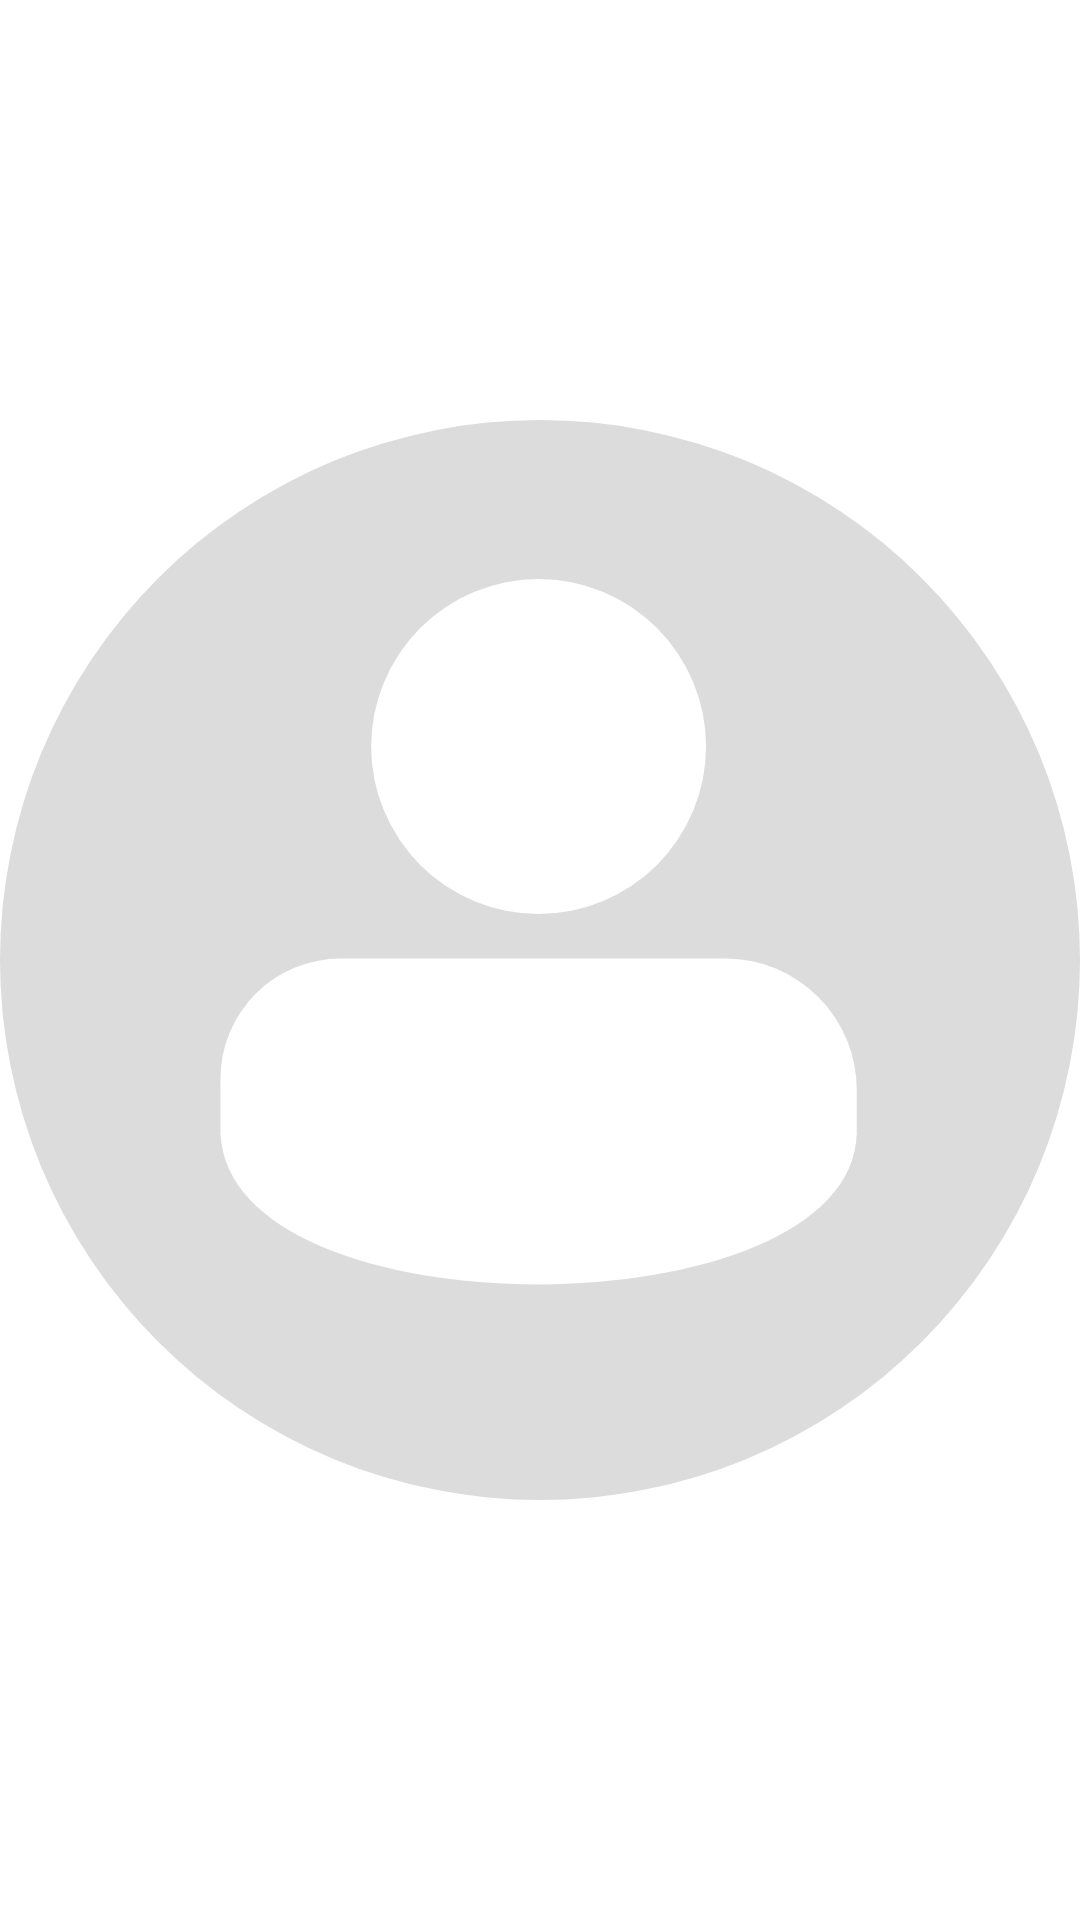

Write the Android layout XML for this screen, with the resource values it uses.
<!-- AndroidManifest.xml: application theme Theme.ProjectManagementTool -->
<!-- res/layout/user_image.xml -->
<?xml version="1.0" encoding="utf-8"?>
<LinearLayout xmlns:android="http://schemas.android.com/apk/res/android"
    android:orientation="horizontal"
    android:id="@+id/userContainer"
    android:layout_width="?android:attr/actionBarSize"
    android:layout_height="?android:attr/actionBarSize">
    <ImageView
        android:layout_width="match_parent"
        android:layout_height="match_parent"
        android:layout_marginVertical="10dp"
        android:id="@+id/ivUser"
        android:src="@drawable/user_placeholder"
        android:contentDescription="user" />

</LinearLayout>
<!-- resources referenced by this layout -->
<resources>
  <!-- drawable user_placeholder (drawable) -->
  <vector xmlns:android="http://schemas.android.com/apk/res/android"
      android:width="387dp"
      android:height="387dp"
      android:viewportWidth="387"
      android:viewportHeight="387">
      <path
          android:pathData="M193.5,193.5m-193.5,0a193.5,193.5 0,1 1,387 0a193.5,193.5 0,1 1,-387 0"
          android:fillColor="#dcdcdc"/>
      <path
          android:pathData="M193,117m-60,0a60,60 0,1 1,120 0a60,60 0,1 1,-120 0"
          android:fillColor="#fff"/>
      <path
          android:pathData="M122,193L260,193a47,47 0,0 1,47 47L307,256a0,0 0,0 1,0 0L79,256a0,0 0,0 1,0 0L79,236A43,43 0,0 1,122 193Z"
          android:fillColor="#fff"/>
      <path
          android:pathData="M79,255.519c2.951,73.084 226.524,71.513 228,0Z"
          android:fillColor="#fff"/>
  </vector>
  <style name="Theme.ProjectManagementTool" parent="Theme.MaterialComponents.DayNight.DarkActionBar">
          
          <item name="colorPrimary">@color/charcoal</item>
          <item name="colorPrimaryVariant">@color/LightCharcoal</item>
          <item name="colorOnPrimary">@color/white</item>
          
          <item name="colorSecondary">@color/honeyyellow</item>
          <item name="colorSecondaryVariant">@color/teal_700</item>
          <item name="colorOnSecondary">@color/black</item>
          
          <item name="android:statusBarColor" tools:targetApi="l">?attr/colorPrimaryVariant</item>
          
      </style>
  <color name="charcoal">#344955</color>
  <color name="LightCharcoal">#435763</color>
  <color name="white">#FFFFFFFF</color>
  <color name="honeyyellow">#F9AA33</color>
  <color name="teal_700">#FF018786</color>
  <color name="black">#FF000000</color>
</resources>
